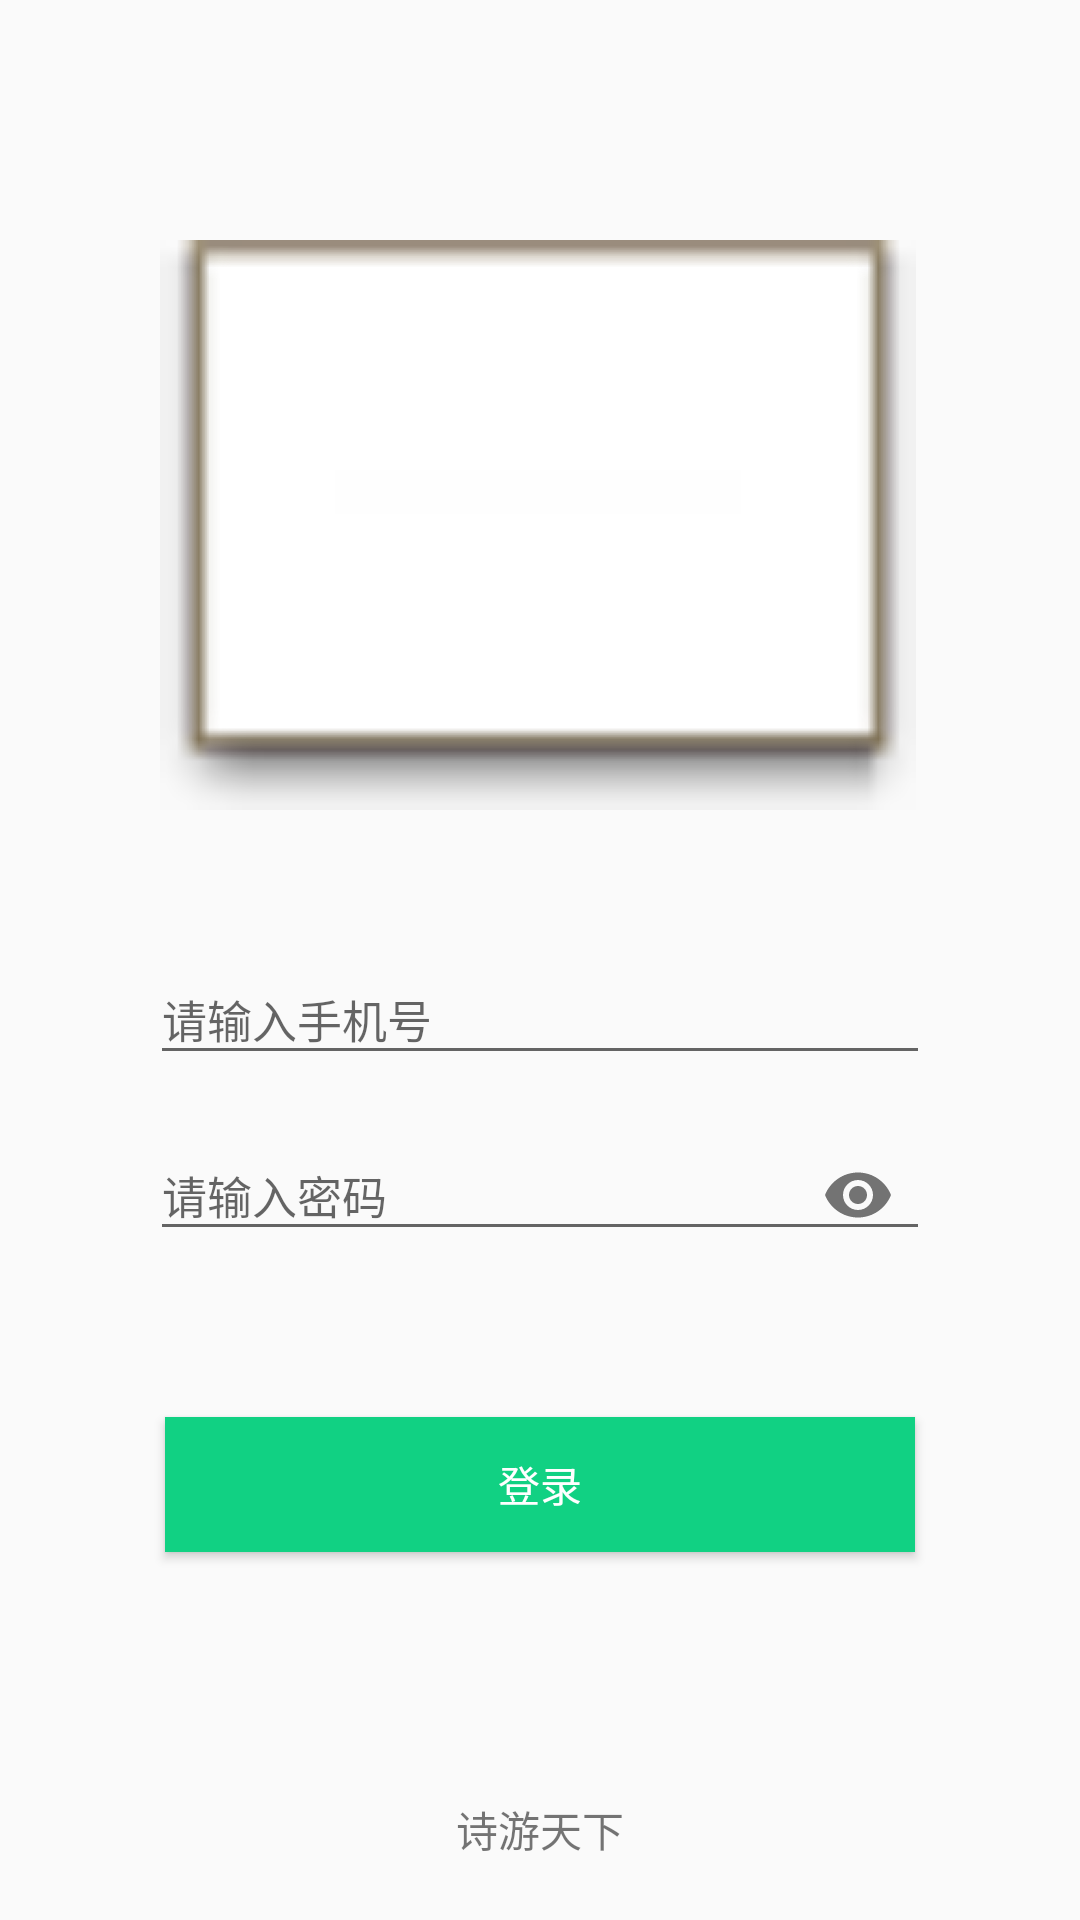

Produce the Android XML layout that renders to this screen, including the resource entries it uses.
<!-- AndroidManifest.xml: application theme Theme.PoetryTour -->
<!-- res/layout/activity_login.xml -->
<?xml version="1.0" encoding="utf-8"?>
<androidx.constraintlayout.widget.ConstraintLayout xmlns:android="http://schemas.android.com/apk/res/android"
    xmlns:app="http://schemas.android.com/apk/res-auto"
    xmlns:tools="http://schemas.android.com/tools"
    android:layout_width="match_parent"
    android:layout_height="match_parent"
    tools:context=".ui.login.LoginActivity">
    <LinearLayout
        android:layout_width="match_parent"
        android:layout_height="match_parent"
        android:orientation="vertical"
        tools:ignore="MissingConstraints">
    <ImageView
        android:id="@+id/display_picture"
        android:layout_width="match_parent"
        android:layout_height="190dp"
        android:layout_marginTop="80dp"
        app:srcCompat="@android:drawable/editbox_dropdown_light_frame"
        tools:ignore="MissingConstraints" />

    <com.google.android.material.textfield.TextInputLayout
        android:layout_width="match_parent"
        android:layout_height="wrap_content"
        android:layout_marginTop="40dp"
        android:layout_marginLeft="50dp"
        android:layout_marginRight="50dp"
        android:hint="请输入手机号"
        tools:ignore="MissingConstraints">
        <EditText
            android:id="@+id/login_number"
            android:layout_width="match_parent"
            android:layout_height="wrap_content"
            android:textSize="15sp" />
    </com.google.android.material.textfield.TextInputLayout>

    <com.google.android.material.textfield.TextInputLayout
        android:layout_width="match_parent"
        android:layout_height="wrap_content"
        android:layout_marginTop="5dp"
        android:layout_marginLeft="50dp"
        android:layout_marginRight="50dp"
        app:endIconMode="password_toggle"
        android:hint="请输入密码"
        tools:ignore="MissingConstraints">
        <EditText
            android:id="@+id/login_password"
            android:layout_width="match_parent"
            android:layout_height="wrap_content"
            android:inputType="textPassword"
            android:textSize="15sp" />
    </com.google.android.material.textfield.TextInputLayout>


        <Button
            android:id="@+id/login_button"
            android:layout_width="250dp"
            android:layout_height="45dp"
            android:layout_marginTop="50dp"
            android:background="@drawable/login_button"
            android:textColor="@android:color/white"
            android:gravity="center"
            android:layout_gravity="center"
            android:text="登录"/>

        <TextView
            android:id="@+id/to_register"
            android:layout_width="wrap_content"
            android:layout_height="wrap_content"
            android:layout_marginTop="15dp"
            android:layout_gravity="center"/>

    </LinearLayout>
    <RelativeLayout
        android:layout_width="match_parent"
        android:layout_height="match_parent"
        tools:ignore="MissingConstraints">
    <TextView
        android:layout_width="wrap_content"
        android:layout_height="wrap_content"
        android:text="诗游天下"
        android:layout_alignParentBottom="true"
        android:layout_centerInParent="true"
        android:layout_marginBottom="20dp"
        />
    </RelativeLayout>
</androidx.constraintlayout.widget.ConstraintLayout>
<!-- resources referenced by this layout -->
<resources>
  <!-- drawable login_button (drawable) -->
  <?xml version="1.0" encoding="utf-8"?>
  <shape xmlns:android="http://schemas.android.com/apk/res/android">
      <solid android:color="#11d183"/>
  </shape>
  <style name="Theme.PoetryTour" parent="Theme.MaterialComponents.DayNight.NoActionBar.Bridge">
          
          <item name="colorPrimary">@color/purple_500</item>
          <item name="colorPrimaryVariant">@color/purple_700</item>
          <item name="colorOnPrimary">@color/white</item>
          
          <item name="colorSecondary">@color/teal_200</item>
          <item name="colorSecondaryVariant">@color/teal_700</item>
          <item name="colorOnSecondary">@color/black</item>
          
          <item name="android:statusBarColor" tools:targetApi="l">?attr/colorPrimaryVariant</item>
          
      </style>
  <color name="purple_500">#FF6200EE</color>
  <color name="purple_700">#FF3700B3</color>
  <color name="white">#FFFFFFFF</color>
  <color name="teal_200">#FF03DAC5</color>
  <color name="teal_700">#FF018786</color>
  <color name="black">#FF000000</color>
</resources>
